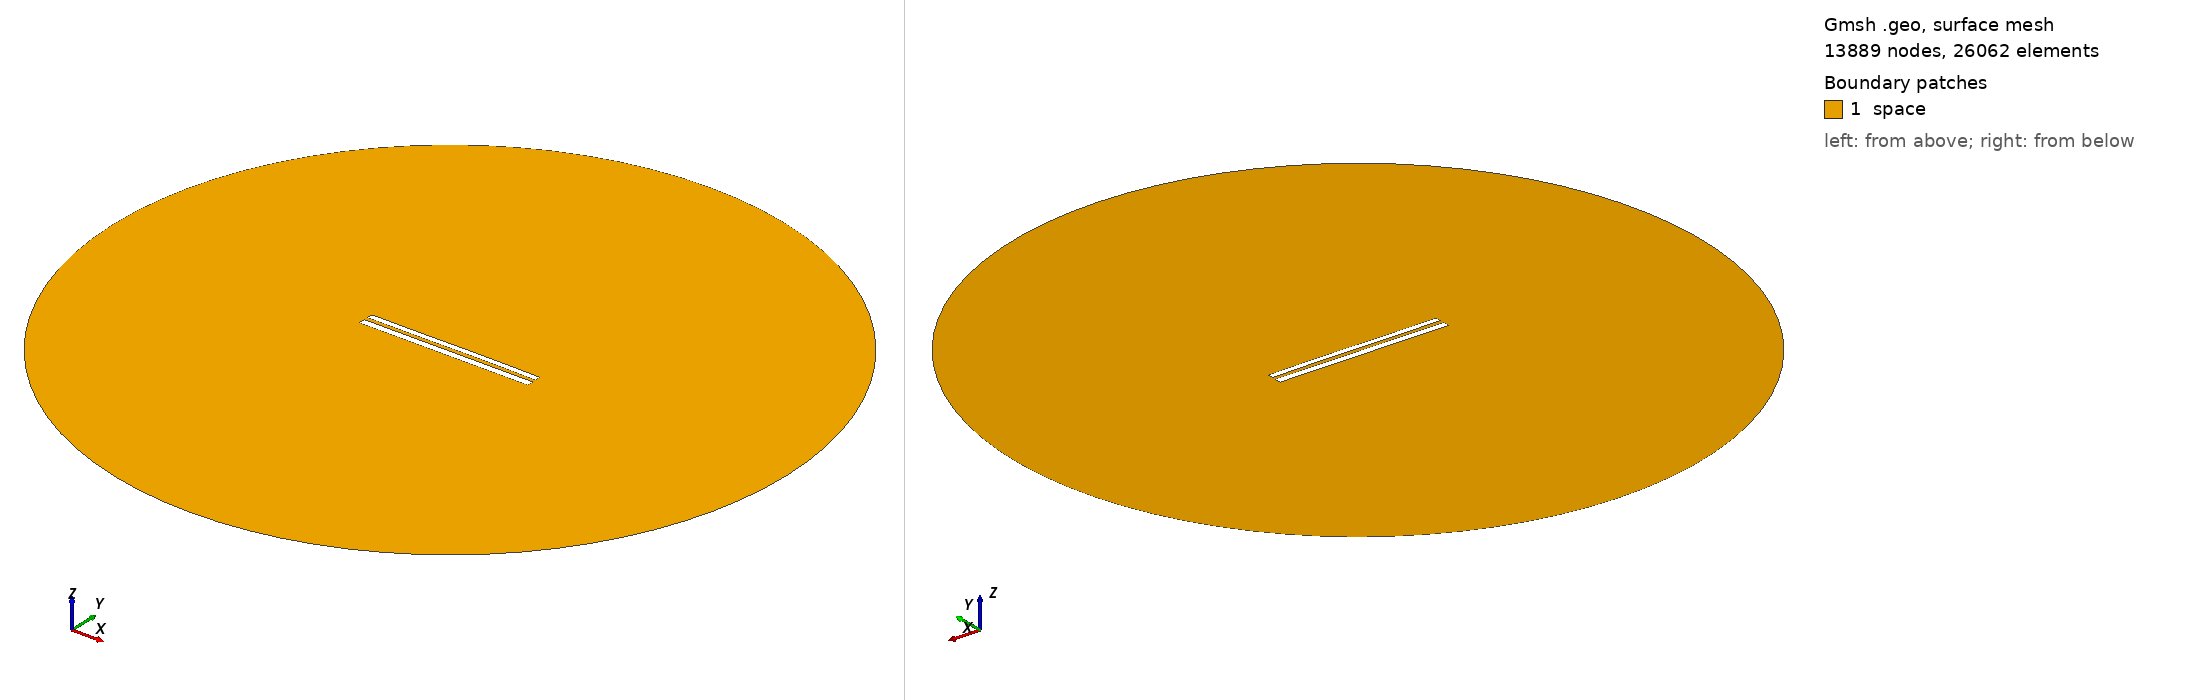

Gmsh geometry script, surface-meshed: 13889 nodes, 26062 surface elements. Boundary patches (legend numbers): 1 space. Left view from above one corner, right view from below the opposite corner. Legend entries are the model's physical surfaces. The drawing asked Gmsh for element sizes between 1% and 20% of the model's largest extent; the script's own settings can give other sizes.

=== 8458.geo (drawn) ===
//---------------------------------------
// Geometry kernel
//---------------------------------------

SetFactory("OpenCASCADE");



//---------------------------------------
// Parameters of the geometry
//---------------------------------------

// Overetch of the upper plate
overetch = 0.25;

// Distance between the plates
distance = 2.25;

// Discretization over the x axis (for the deformation)
nx = 50; 

// Length of the plate
L = 100 - overetch; 

// Number of modes
n = 4; 

// 1st mode coefficient
coeff(1) = 0.0;
beta(1) = 0.596864 * 3.1415926535 / L;

// 2nd mode coefficient
coeff(2) = 0.07499999999999998;
beta(2) = 1.49418 * 3.1415926535 / L;

// 3rd mode coefficient
coeff(3) = -0.075;
beta(3) = 2.50025 * 3.1415926535 / L;

// 4th mode coefficient
coeff(4) = 0.0;
beta(4) = 3.49999 * 3.1415926535 / L;



//---------------------------------------
// Upper plate (deformed rectangle)
//---------------------------------------

// Coordiantes of the upper plate
xmin = -50;
xmax = 50 - overetch;

// Height of the upper plate
yheight = 4 - 2 * overetch;

// Indexes of the points
UpperID[] = {};
LowerID[] = {};
LeftID[] = {};
RightID[] = {};

// Point index
p = 1;

// Horizontal edges
For i In {1:nx}
    x = xmin + (i-1)*(xmax - xmin)/(nx-1);

    y_bottom = distance / 2 + overetch;
    For j In {1:n}
        C = (Cosh(beta(j)*L) + Cos(beta(j)*L)) / (Sinh(beta(j)*L) + Sin(beta(j)*L));
        y_bottom  = y_bottom + coeff(j) * (Cosh(beta(j)*(x+50)) - Cos(beta(j)*(x+50)) - C * (Sinh(beta(j)*(x+50)) - Sin(beta(j)*(x+50))));
    EndFor

    y_top = y_bottom + yheight;

    Point(p) = {x, y_top, 0, 1.0};
    UpperID[i] = p;
    p = p + 1;

    Point(p) = {x, y_bottom, 0, 1.0};
    LowerID[i] = p;
    p = p + 1;
EndFor

// Create point lists
UpperPts[] = {}; LowerPts[] = {};
For i In {1:nx}
  UpperPts[] += {UpperID[i]};
  LowerPts[] += {LowerID[i]};
EndFor

// Build splines
Spline(1) = {UpperPts[]};
Spline(2) = {LowerPts[]};
Line(3) = {LowerPts[nx-1], UpperPts[nx-1]};
Line(4) = {LowerPts[0], UpperPts[0]};

// Build the plane surface
Curve Loop(1) = {2, 3, -1, -4};
Plane Surface(1) = {1};



//---------------------------------------
// Lower plate (rectangle)
//---------------------------------------

// Vertices
Point(1001) = {-50, -1, 0, 1.0};
Point(1002) = { 50, -1, 0, 1.0};
Point(1003) = { 50,  -5, 0, 1.0};
Point(1004) = {-50,  -5, 0, 1.0};

// Edges
Line(5) = {1001, 1002};
Line(6) = {1002, 1003};
Line(7) = {1003, 1004};
Line(8) = {1004, 1001};

// Plane surface
Line Loop(2) = {5, 6, 7, 8};
Plane Surface(2) = {2}; 



//---------------------------------------
// Outer (fictious) boundary
//---------------------------------------

// Points
Point(1005) = {0, 0, 0};       // Center
Point(1006) = {200, 0, 0};     // Start point
Point(1007) = {0, 200, 0};     // 90 degrees
Point(1008) = {-200, 0, 0};    // 180 degrees
Point(1009) = {0, -200, 0};    // 270 degrees

// Circle arcs (each needs start, center, end)
Circle(9) = {1006, 1005, 1007};
Circle(10) = {1007, 1005, 1008};
Circle(11) = {1008, 1005, 1009};
Circle(12) = {1009, 1005, 1006};

// Plane surface for the entire domain
Curve Loop(3) = {9, 10, 11, 12};
Surface(3) = {3};

// Subtract the plates from the whole domain to obtain the actual domain where we want to solve the equations
BooleanDifference{ Surface{3}; Delete; }{ Surface{1}; Surface{2}; Delete; }




//---------------------------------------
// Transfinite Lines/Curves
//---------------------------------------

// Set the number of points on the boundaries
r = 7;

// Plates
Transfinite Curve {1, 2} = 50*r Using Progression 1;
Transfinite Curve {3, 4} = 2*r Using Progression 1;
Transfinite Line {5, 7} = 50*r Using Progression 1;
Transfinite Line {6, 8} = 2*r Using Progression 1;

// Outer boundary
Transfinite Line {9, 10, 11, 12} = 20 Using Progression 1;



//---------------------------------------
// Physical groups
//---------------------------------------                

// Physical curves (boundaries)
Physical Line("force_segment", 10) = {2};
Physical Line("upper_plate", 11) = {1, 3, 4};
Physical Line("lower_plate", 12) = {5, 6, 7, 8};
Physical Line("boundary", 20) = {9, 10, 11, 12};

// Physical Surfaces
Physical Surface("space", 30) = {3};



//---------------------------------------
// 6. Generate the Mesh
//---------------------------------------

// 2D mesh generation
Mesh 2;
